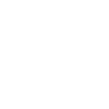
t = 0.00 s
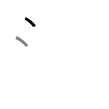
t = 1.50 s
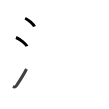
t = 2.75 s
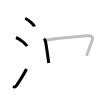
t = 4.25 s
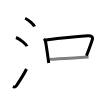
t = 5.50 s
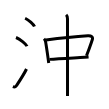
t = 7.00 s

The animated SVG that drew these frames (rendered in a browser with its animation timeline set to each time). Animation: 7 SMIL elements (animate=7); one cycle of 7.00 s.

<svg width="109px" height="109px" viewBox="0 0 px 109px" xmlns="http://www.w3.org/2000/svg" xmlns:xlink="http://www.w3.org/1999/xlink" xml:space="preserve" version="1.1"  baseProfile="full">
<path d="M25.13,18.25c3.31,1.47,8.54,6.05,9.37,8.34" style="fill:none;stroke:black;stroke-width:3;opacity:0">
  <animate attributeType="CSS" attributeName="opacity" from="0" to="1" begin="0s" dur="1s" repeatCount="Indefinite" fill="freeze" />
</path>
<path d="M16,37.5c3.88,1.54,10.03,6.35,11,8.75" style="fill:none;stroke:black;stroke-width:3;opacity:0">
  <animate attributeType="CSS" attributeName="opacity" from="0" to="1" begin="1s" dur="1s" repeatCount="Indefinite" fill="freeze" />
</path>
<path d="M12.87,86.7c1.34,0.49,2.68,0.22,3.48-0.98c3.1-4.64,7.33-10.8,10.15-16.72" style="fill:none;stroke:black;stroke-width:3;opacity:0">
  <animate attributeType="CSS" attributeName="opacity" from="0" to="1" begin="2s" dur="1s" repeatCount="Indefinite" fill="freeze" />
</path>
<path d="M43.99,38.73c0.76,0.76,1.37,1.66,1.61,3.02c0.74,4.23,1.59,10.05,2.55,16.95c0.19,1.38,0.39,2.8,0.59,4.26" style="fill:none;stroke:black;stroke-width:3;opacity:0">
  <animate attributeType="CSS" attributeName="opacity" from="0" to="1" begin="3s" dur="1s" repeatCount="Indefinite" fill="freeze" />
</path>
<path d="M46.06,40.11c12.56-1.73,33.33-3.8,41.82-4.32c3.4-0.21,5.51,0.86,4.33,4.27c-1.84,5.32-2.71,8.07-5.72,15.75" style="fill:none;stroke:black;stroke-width:3;opacity:0">
  <animate attributeType="CSS" attributeName="opacity" from="0" to="1" begin="4s" dur="1s" repeatCount="Indefinite" fill="freeze" />
</path>
<path d="M49.55,59.37c9.41-0.78,23.38-1.38,35.21-2.05c1.3-0.07,2.58-0.14,3.83-0.2" style="fill:none;stroke:black;stroke-width:3;opacity:0">
  <animate attributeType="CSS" attributeName="opacity" from="0" to="1" begin="5s" dur="1s" repeatCount="Indefinite" fill="freeze" />
</path>
<path d="M66.17,14.75c0.85,0.85,1.32,2.38,1.32,4.07c0,3.25,0.04,53.36,0.03,71.05c0,3.69,0,5.97-0.01,6.12" style="fill:none;stroke:black;stroke-width:3;opacity:0">
  <animate attributeType="CSS" attributeName="opacity" from="0" to="1" begin="6s" dur="1s" repeatCount="Indefinite" fill="freeze" />
</path>
</svg>
